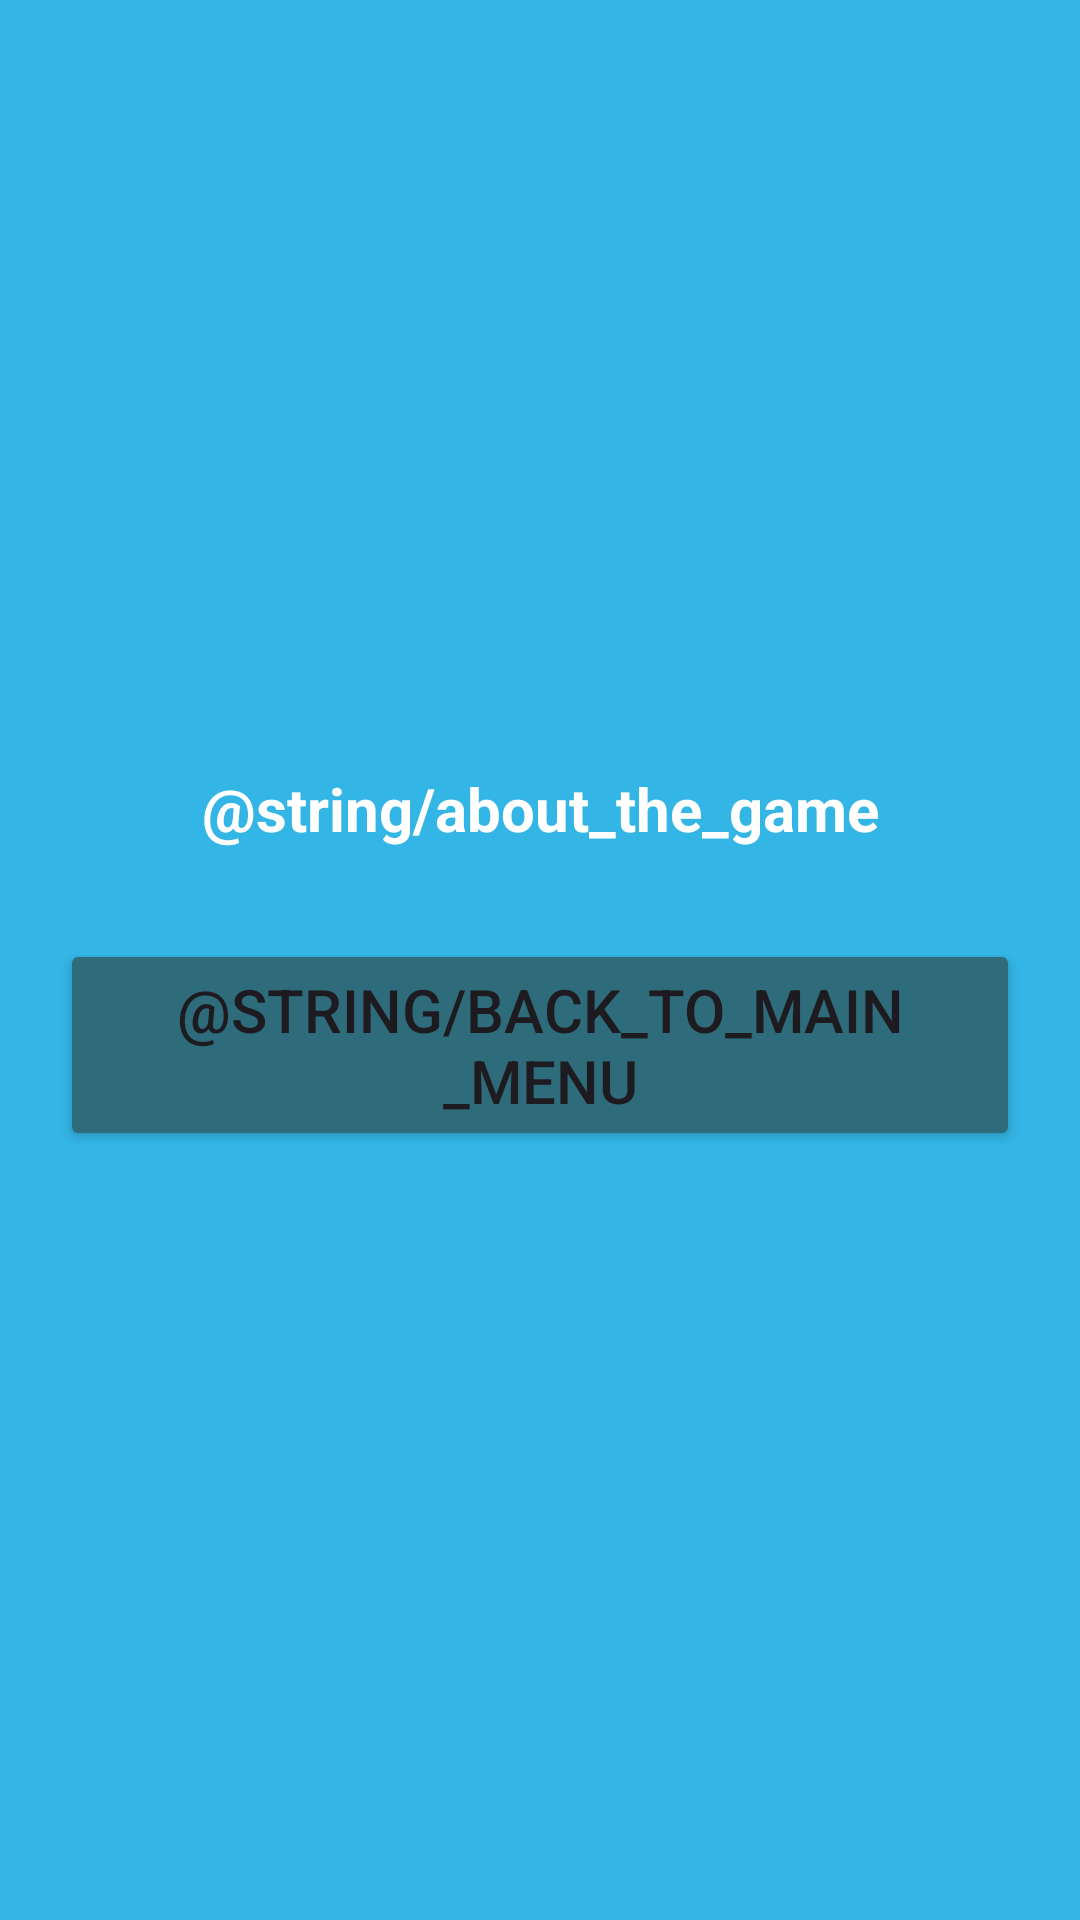

Android layout source for this screen:
<!-- AndroidManifest.xml: application theme Theme.Assignment02_SODV3202 -->
<!-- res/layout/activity_about.xml -->
<?xml version="1.0" encoding="utf-8"?>
<LinearLayout xmlns:android="http://schemas.android.com/apk/res/android"
    android:layout_width="match_parent"
    android:layout_height="match_parent"
    android:background="@android:color/holo_blue_light"
    android:gravity="center"
    android:orientation="vertical"
    android:padding="20dp">

    <TextView
        android:id="@+id/aboutText"
        android:layout_width="match_parent"
        android:layout_height="wrap_content"
        android:gravity="center"
        android:text="@string/about_the_game"
        android:textColor="@color/white"
        android:textSize="20sp"
        android:textStyle="bold" />

    <Button
        android:id="@+id/backToMenuBtn"
        android:layout_width="wrap_content"
        android:layout_height="wrap_content"
        android:layout_marginTop="30dp"
        android:backgroundTint="@color/dark_greenish"
        android:gravity="center"
        android:onClick="finish"
        android:text="@string/back_to_main_menu"
        android:textSize="20sp" />
</LinearLayout>
<!-- resources referenced by this layout -->
<resources>
  <color name="dark_greenish">#2E6C7C</color>
  <color name="white">#FFFFFFFF</color>
  <style name="Theme.Assignment02_SODV3202" parent="Base.Theme.Assignment02_SODV3202" />
  <style name="Base.Theme.Assignment02_SODV3202" parent="Theme.Material3.DayNight.NoActionBar">
          
          
      </style>
</resources>
